Run: headless pygame with SDL's dummy video driver; simulated clock (each Clock.tick advances the game by its frame time, no real sleeping); random seed 0; keys injected as events and as key.get_pressed() state; no mouse input.
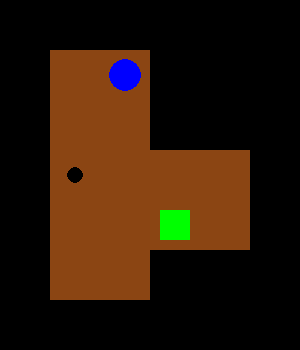
Frame 1 of 4 · flips 1–60 · no input
Frame 2 of 4 · flips 61–180 · tapped SPACE, RETURN · held RIGHT (→), D · screen unchanged from frame 1, image omitted
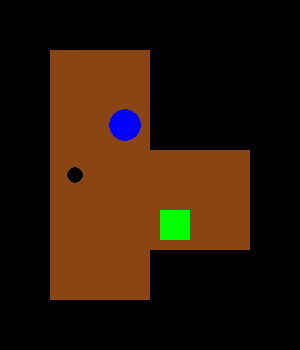
Frame 3 of 4 · flips 181–300 · held DOWN (↓), S
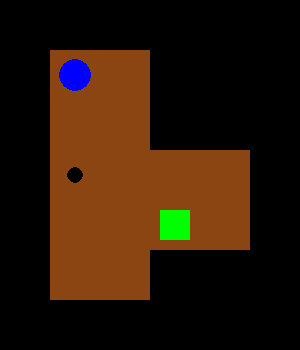
Frame 4 of 4 · flips 301–420 · held LEFT (←), A, UP (↑), W

The pygame program that drew these frames:

import pygame
import sys

# Initialize Pygame
pygame.init()

# Constants
TILE_SIZE = 50
level = [
    ['#', '#', '#', '#', '#', '#'],
    ['#', ' ', '@', '#', '#', '#'],
    ['#', ' ', ' ', '#', '#', '#'],
    ['#', '.', ' ', ' ', ' ', '#'],
    ['#', ' ', ' ', '$', ' ', '#'],
    ['#', ' ', ' ', '#', '#', '#'],
    ['#', '#', '#', '#', '#', '#'],
]

# Dynamically calculate grid dimensions based on the level array
GRID_HEIGHT = len(level)
GRID_WIDTH = len(level[0])

WINDOW_WIDTH = GRID_WIDTH * TILE_SIZE
WINDOW_HEIGHT = GRID_HEIGHT * TILE_SIZE
FPS = 60

# Colors
WHITE = (255, 255, 255)
BLACK = (0, 0, 0)
BLUE = (0, 0, 255)
GREEN = (0, 255, 0)
BROWN = (139, 69, 19)

# Game entities
WALL = '#'
FLOOR = ' '
CRATE = '$'
GOAL = '.'
PLAYER = '@'
PLAYER_ON_GOAL = '+'
CRATE_ON_GOAL = '*'

# Initialize screen
screen = pygame.display.set_mode((WINDOW_WIDTH, WINDOW_HEIGHT))
pygame.display.set_caption('Sokoban')

# Clock to control the frame rate
clock = pygame.time.Clock()

# Load player position
def get_player_pos():
    for row in range(GRID_HEIGHT):
        for col in range(GRID_WIDTH):
            if level[row][col] == PLAYER or level[row][col] == PLAYER_ON_GOAL:
                return (row, col)
    return None

# Movement function
def move_player(drow, dcol):
    global level
    player_row, player_col = get_player_pos()

    new_row = player_row + drow
    new_col = player_col + dcol
    beyond_new_row = new_row + drow
    beyond_new_col = new_col + dcol

    # Check if the new position is inside the grid bounds
    if new_row < 0 or new_row >= GRID_HEIGHT or new_col < 0 or new_col >= GRID_WIDTH:
        return

    # Check if the new position is either floor or goal
    if level[new_row][new_col] in (FLOOR, GOAL):  # Move player
        if level[player_row][player_col] == PLAYER_ON_GOAL:
            level[player_row][player_col] = GOAL
        else:
            level[player_row][player_col] = FLOOR

        if level[new_row][new_col] == GOAL:
            level[new_row][new_col] = PLAYER_ON_GOAL
        else:
            level[new_row][new_col] = PLAYER

    # Check if the new position contains a crate
    elif level[new_row][new_col] in (CRATE, CRATE_ON_GOAL):
        if beyond_new_row < 0 or beyond_new_row >= GRID_HEIGHT or beyond_new_col < 0 or beyond_new_col >= GRID_WIDTH:
            return

        # Move crate if the space beyond is floor or goal
        if level[beyond_new_row][beyond_new_col] in (FLOOR, GOAL):
            if level[player_row][player_col] == PLAYER_ON_GOAL:
                level[player_row][player_col] = GOAL
            else:
                level[player_row][player_col] = FLOOR

            if level[new_row][new_col] == CRATE_ON_GOAL:
                level[new_row][new_col] = PLAYER_ON_GOAL
            else:
                level[new_row][new_col] = PLAYER

            if level[beyond_new_row][beyond_new_col] == GOAL:
                level[beyond_new_row][beyond_new_col] = CRATE_ON_GOAL
            else:
                level[beyond_new_row][beyond_new_col] = CRATE

# Draw the game entities
def draw_level():
    screen.fill(WHITE)

    for row in range(GRID_HEIGHT):
        for col in range(GRID_WIDTH):
            x = col * TILE_SIZE
            y = row * TILE_SIZE

            if level[row][col] == WALL:
                pygame.draw.rect(screen, BLACK, (x, y, TILE_SIZE, TILE_SIZE))
            elif level[row][col] in (FLOOR, GOAL, PLAYER, CRATE, PLAYER_ON_GOAL, CRATE_ON_GOAL):
                pygame.draw.rect(screen, BROWN, (x, y, TILE_SIZE, TILE_SIZE))

            if level[row][col] == PLAYER:
                pygame.draw.circle(screen, BLUE, (x + TILE_SIZE // 2, y + TILE_SIZE // 2), TILE_SIZE // 3)
            elif level[row][col] == CRATE:
                pygame.draw.rect(screen, GREEN, (x + 10, y + 10, TILE_SIZE - 20, TILE_SIZE - 20))
            elif level[row][col] == GOAL:
                pygame.draw.circle(screen, BLACK, (x + TILE_SIZE // 2, y + TILE_SIZE // 2), TILE_SIZE // 6)
            elif level[row][col] == CRATE_ON_GOAL:
                pygame.draw.circle(screen, BLACK, (x + TILE_SIZE // 2, y + TILE_SIZE // 2), TILE_SIZE // 6)
                pygame.draw.rect(screen, GREEN, (x + 10, y + 10, TILE_SIZE - 20, TILE_SIZE - 20))
            elif level[row][col] == PLAYER_ON_GOAL:
                pygame.draw.circle(screen, BLACK, (x + TILE_SIZE // 2, y + TILE_SIZE // 2), TILE_SIZE // 6)
                pygame.draw.circle(screen, BLUE, (x + TILE_SIZE // 2, y + TILE_SIZE // 2), TILE_SIZE // 3)

# Check if the player has won
def check_win():
    for row in range(GRID_HEIGHT):
        for col in range(GRID_WIDTH):
            if level[row][col] == CRATE:
                return False
    return True


print(level)


# Main game loop
while True:
    for event in pygame.event.get():
        if event.type == pygame.QUIT:
            pygame.quit()
            sys.exit()

        # Handle keypresses more smoothly using KEYDOWN events
        if event.type == pygame.KEYDOWN:
            if event.key == pygame.K_UP:
                move_player(-1, 0)
            elif event.key == pygame.K_DOWN:
                move_player(1, 0)
            elif event.key == pygame.K_LEFT:
                move_player(0, -1)
            elif event.key == pygame.K_RIGHT:
                move_player(0, 1)

    draw_level()

    if check_win():
        print("You won!")
        pygame.quit()
        sys.exit()

    pygame.display.update()
    clock.tick(FPS)
